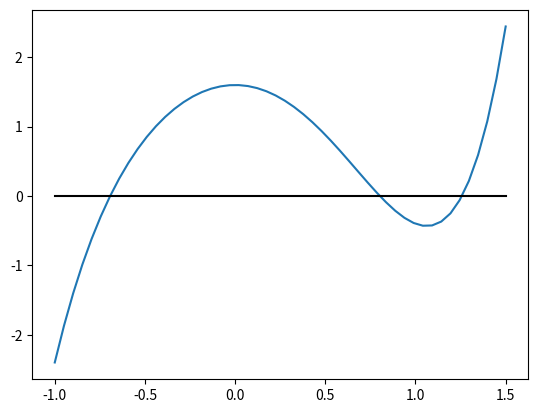

The matplotlib source for this figure:
#Bolzano
#Dada f [a,b] de R
# Si f es continua en [a,b] y f(a)*f(b)<0 existe al menos un c perteneciente a (a,b) tal que f(c) = 0
import numpy as np
import matplotlib.pyplot as plt
f = lambda x : x**5 - 3 * x**2 + 1.6   # definimos la función
x = np.linspace(-1,1.5)                # definimos un vector con 50 elementos en (-1,1.5)
ox = 0*x                               # definimos un vector de ceros del tamaño de x

plt.figure()
plt.plot(x,f(x))                   # dibujamos la función
plt.plot(x,ox,'k-')                # dibujamos el eje X
plt.show()                         # hemos acabado este gráfico


